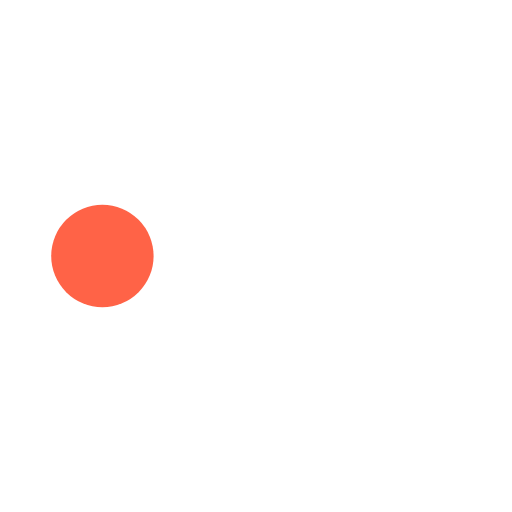
t = 0.00 s
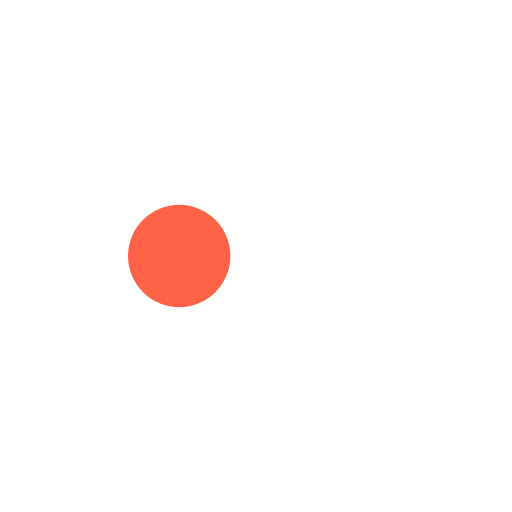
t = 0.50 s
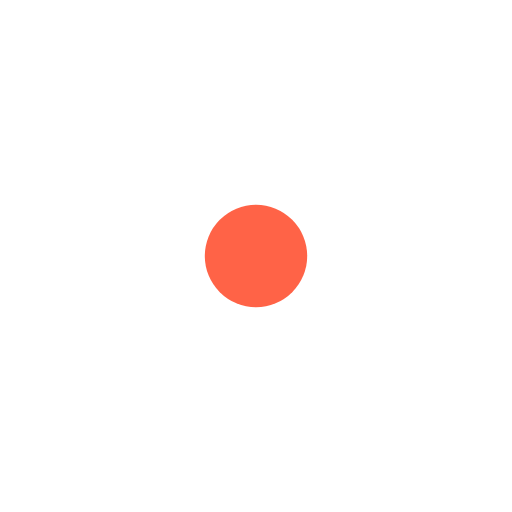
t = 1.00 s
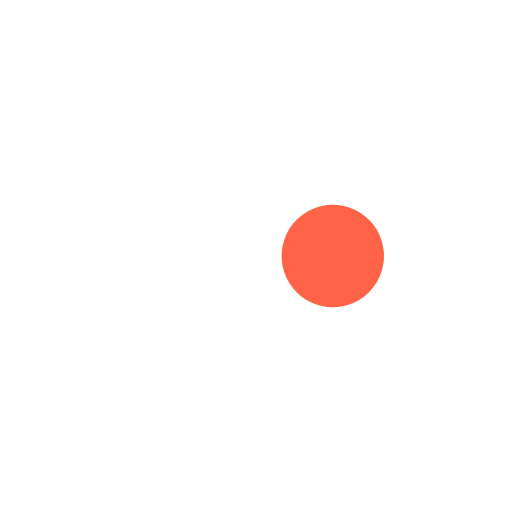
t = 1.50 s

The animated SVG that drew these frames (rendered in a browser with its animation timeline set to each time). Animation: 1 SMIL element (animate=1); one cycle of 2.00 s, repeats indefinitely.

<svg xmlns="http://www.w3.org/2000/svg" width="100" height="100" viewBox="0 0 100 100" version="1.1">
  <circle cx="20" cy="50" r="10" fill="tomato">
    <animate attributeName="cx" from="20" to="80" dur="2s" repeatCount="indefinite"/>
  </circle>
</svg>
